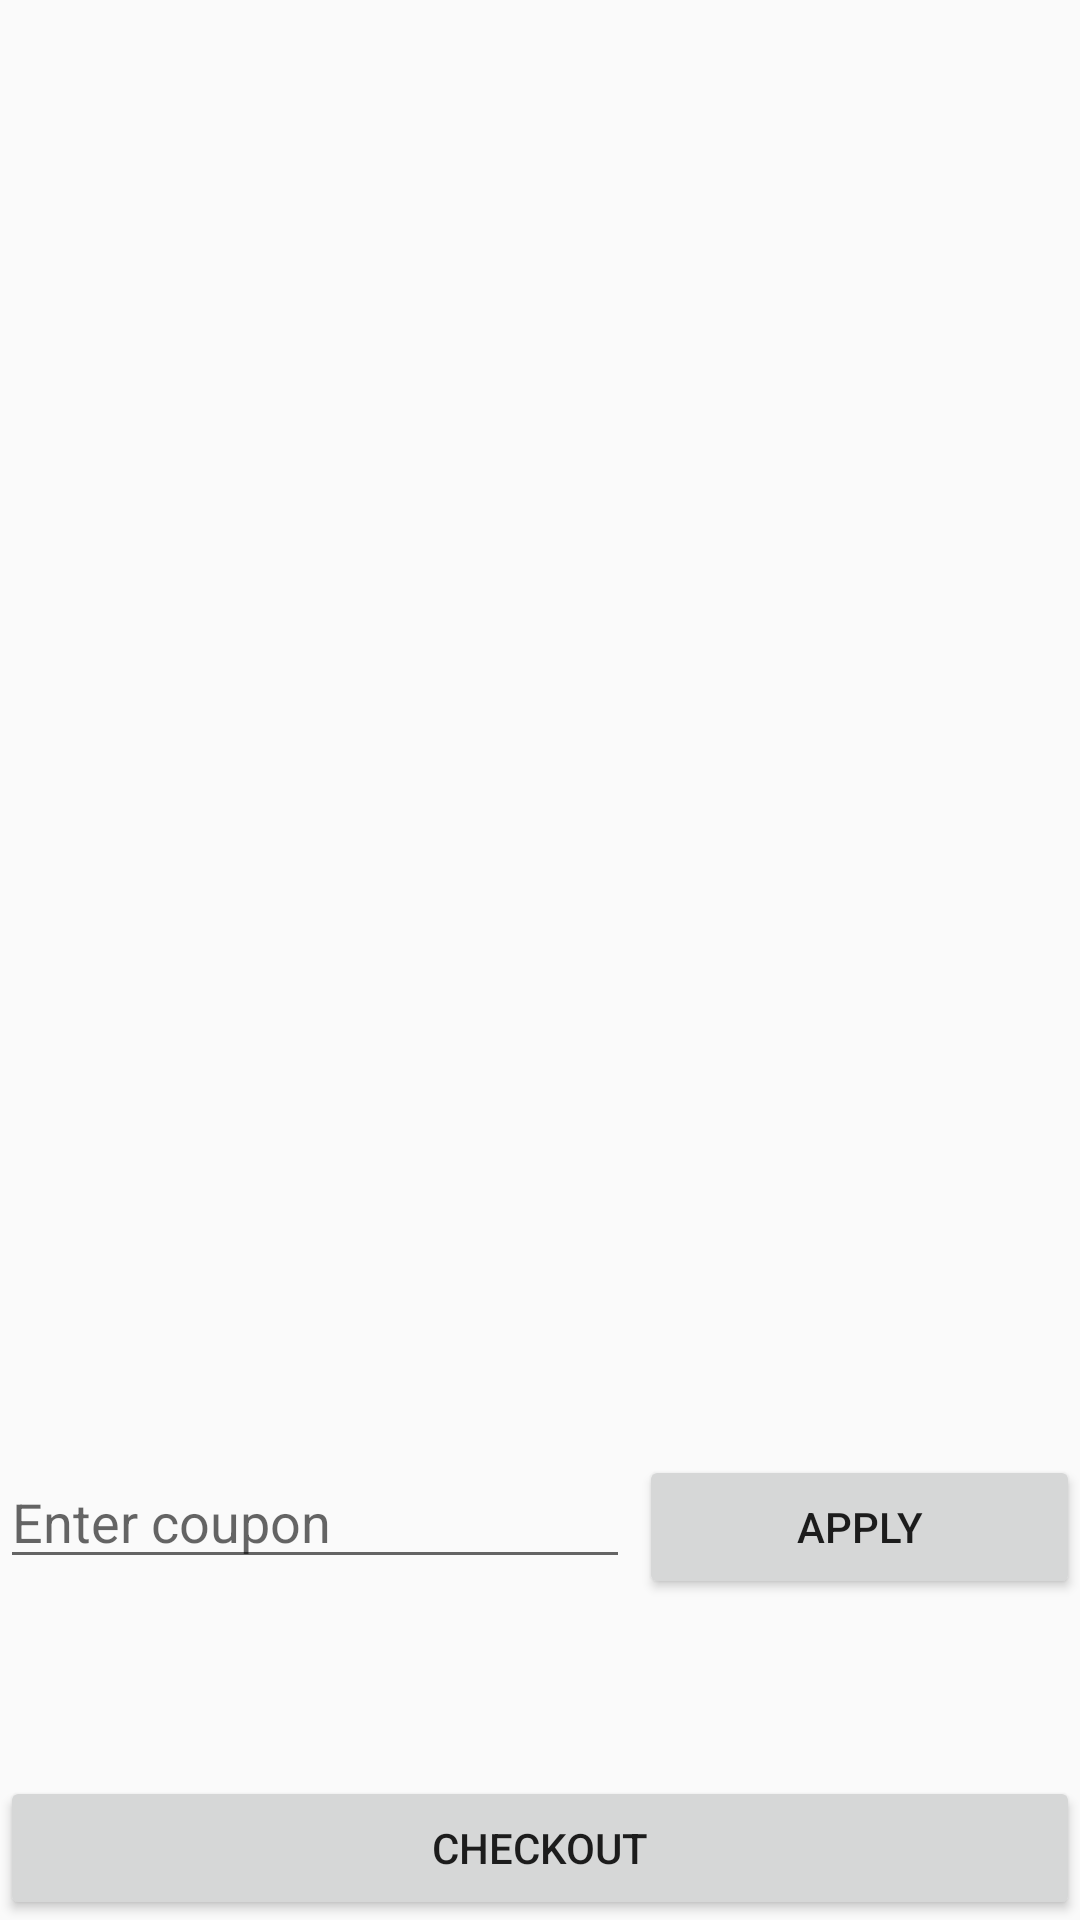

This screen was rendered from an Android layout file. Write that file and the resources it references.
<!-- AndroidManifest.xml: application theme AppTheme -->
<!-- res/layout/fragment_cart_main.xml -->
<?xml version="1.0" encoding="utf-8"?>
<FrameLayout xmlns:android="http://schemas.android.com/apk/res/android"
    xmlns:app="http://schemas.android.com/apk/res-auto"
    xmlns:tools="http://schemas.android.com/tools"
    android:layout_width="match_parent"
    android:layout_height="match_parent"
    tools:context=".cart.CartMainFragment">

    <android.support.constraint.ConstraintLayout
        android:layout_width="match_parent"
        android:layout_height="match_parent"
        android:gravity="center"
        android:orientation="vertical">

        <android.support.v7.widget.RecyclerView
            android:id="@+id/recyclerViewCart"
            android:layout_width="398dp"
            android:layout_height="0dp"
            android:layout_marginBottom="107dp"
            android:padding="5dp"
            app:layout_constraintBottom_toTopOf="@+id/buttonCheckout"
            app:layout_constraintStart_toStartOf="@+id/linearLayout7"
            app:layout_constraintTop_toTopOf="parent" />

        <LinearLayout
            android:id="@+id/linearLayout7"
            android:layout_width="match_parent"
            android:layout_height="wrap_content"
            android:orientation="horizontal"
            app:layout_constraintEnd_toEndOf="parent"
            app:layout_constraintHorizontal_bias="0.0"
            app:layout_constraintStart_toStartOf="parent"
            app:layout_constraintTop_toBottomOf="@+id/recyclerViewCart">

            <EditText
                android:id="@+id/coupon"
                android:layout_width="wrap_content"
                android:layout_height="wrap_content"
                android:layout_marginEnd="3dp"
                android:layout_marginBottom="12dp"
                android:ems="10"
                android:hint="Enter coupon"
                android:inputType="textPersonName" />


            <Button
                android:id="@+id/applyCoupon"
                android:layout_width="80dp"
                android:layout_height="wrap_content"
                android:layout_weight="1"
                android:text="Apply" />
        </LinearLayout>


        <LinearLayout
            android:id="@+id/linearLayout8"
            android:layout_width="match_parent"
            android:layout_height="54dp"
            android:orientation="horizontal"
            android:weightSum="3"
            app:layout_constraintBottom_toBottomOf="parent"
            app:layout_constraintEnd_toEndOf="parent"
            app:layout_constraintTop_toBottomOf="@+id/recyclerViewCart"
            app:layout_constraintVertical_bias="0.58">

            <TextView
                android:id="@+id/textViewbeforeCoupon"
                android:layout_width="0dp"
                android:layout_height="45dp"
                android:layout_weight="1"
                android:gravity="center"
                android:textSize="15sp" />

            <TextView
                android:id="@+id/textViewDiscount"
                android:layout_width="0dp"
                android:layout_height="45dp"
                android:layout_weight="1"
                android:gravity="center"
                android:textSize="15sp" />

            <TextView
                android:id="@+id/textViewTotal"
                android:layout_width="0dp"
                android:layout_height="45dp"
                android:layout_weight="1"
                android:gravity="center"
                android:textSize="15sp"
                android:textStyle="bold"/>
        </LinearLayout>

        <Button
            android:id="@+id/buttonCheckout"
            android:layout_width="match_parent"
            android:layout_height="wrap_content"
            android:layout_weight="1"
            android:text="Checkout"
            app:layout_constraintBottom_toBottomOf="parent"
            app:layout_constraintEnd_toEndOf="parent"
            app:layout_constraintTop_toBottomOf="@+id/recyclerViewCart" />


    </android.support.constraint.ConstraintLayout>

</FrameLayout>
<!-- resources referenced by this layout -->
<resources>
  <style name="AppTheme" parent="Theme.AppCompat.Light.DarkActionBar">
          
          <item name="colorPrimary">@color/colorPrimary</item>
          <item name="colorPrimaryDark">@color/colorPrimaryDark</item>
          <item name="colorAccent">@color/colorAccent</item>
      </style>
  <color name="colorPrimary">#FFC107</color>
  <color name="colorPrimaryDark">#FFA000</color>
  <color name="colorAccent">#FF9800</color>
</resources>
